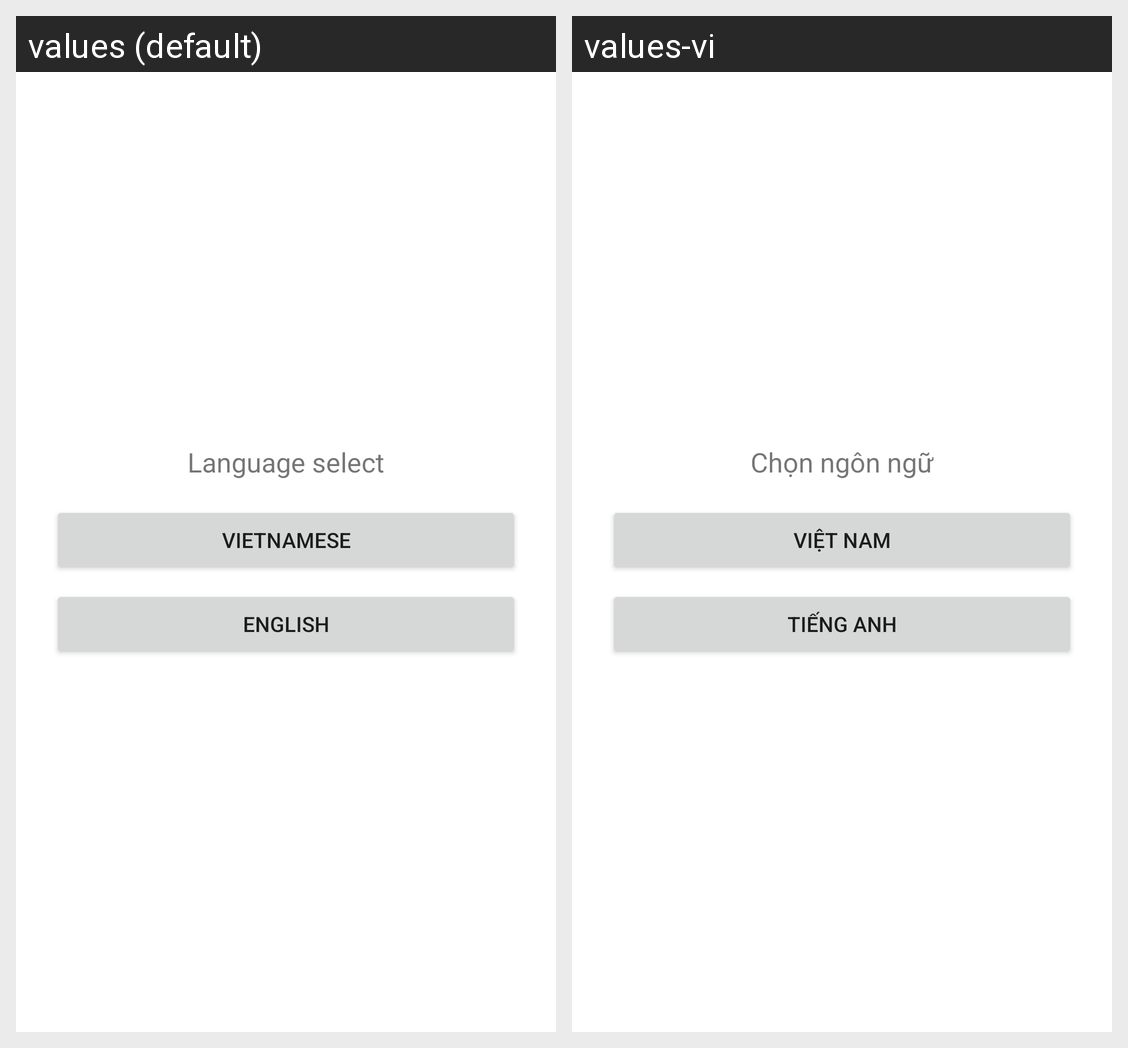

The Android screen above is rendered under two locales of the same app. Produce the string resources it draws, with the default and per-locale values.
Android screen res/layout/activity_language_select.xml rendered under 2 locales, left to right: values (default), values-vi. Device: Nexus 5 (rendered at 1080×1920; each locale shown at half size, 540×960, under a caption strip naming it); theme Theme.TestApplication.
Strings drawn on this screen, with the default value and each locale's value (text and hints the layout hard-codes, and strings that could not be matched under every locale, appear in the picture but are not listed):

language_select
  values: Language select
  values-vi: Chọn ngôn ngữ

vietnamese
  values: Vietnamese
  values-vi: Việt Nam

english
  values: English
  values-vi: Tiếng Anh
